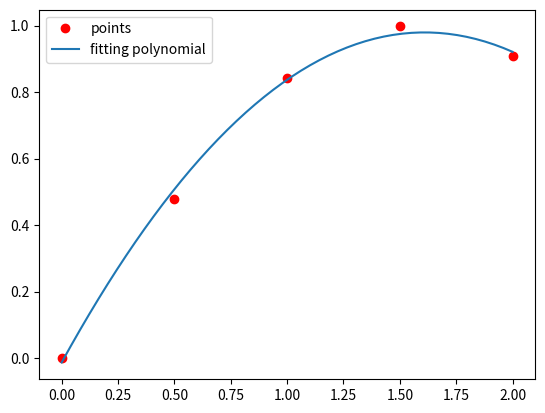
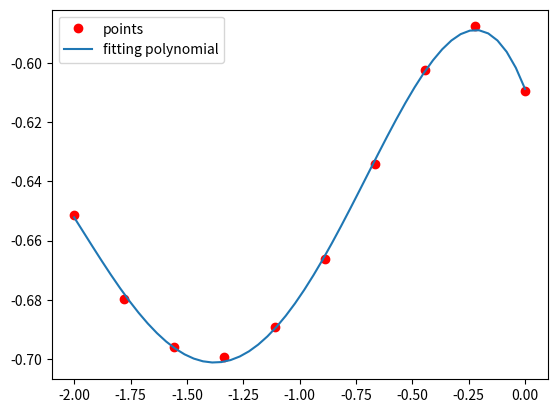

These charts were generated, in order, by the following Python code:
# -*- coding: utf-8 -*-
"""
Lab 7, Exercise 1

[redacted]
"""

import numpy as np
import matplotlib.pyplot as plt

def approx1(f,d,a,b,n):
    
    # d is the degree of the polynomial, n equispaced points of the function f
    # in interval [a,b]
    # does not return anything
    
    # Step 1
    x = np.linspace(a,b,n)
    y = f(x)
    
    # Step 2
    V = np.ones((n, d + 1))
    
    for i in range(n):
        for j in range(d + 1):
            
            V[i][j] = x[i] ** j
            
    C = np.dot(V.T,V)
    
    # Print coefficient matrix
    print("Coefficient matrix")
    print(C)
    print("")
    
    d = np.dot(V.T,y)
    
    print("Right hand side term")
    print(d)
    print("")
    
    # Step 3
    p = np.linalg.solve(C,d)
    
    print("System solution")
    print(p)
    print("")
    
    # Step 4
    p = p[::-1]
    
    # Step 5
    xp = np.linspace(a,b, 50)
    polyvalPoints = np.polyval(p, xp)
    
    # Step 6
    plt.figure()
    plt.plot(x, y, 'ro', xp, polyvalPoints)
    plt.legend(['points','fitting polynomial'],loc='best')
    plt.show()

np.set_printoptions(precision = 2)   # only 2 fractionary digits
np.set_printoptions(suppress = True) # do not use exponential notation

# Example 1
f1 = lambda x : np.sin(x)
approx1(f1, 2, 0, 2, 5)

# Example 2
f2 = lambda x : np.cos(np.arctan(x)) - np.log(x + 5)
approx1(f2, 4, -2, 0, 10)